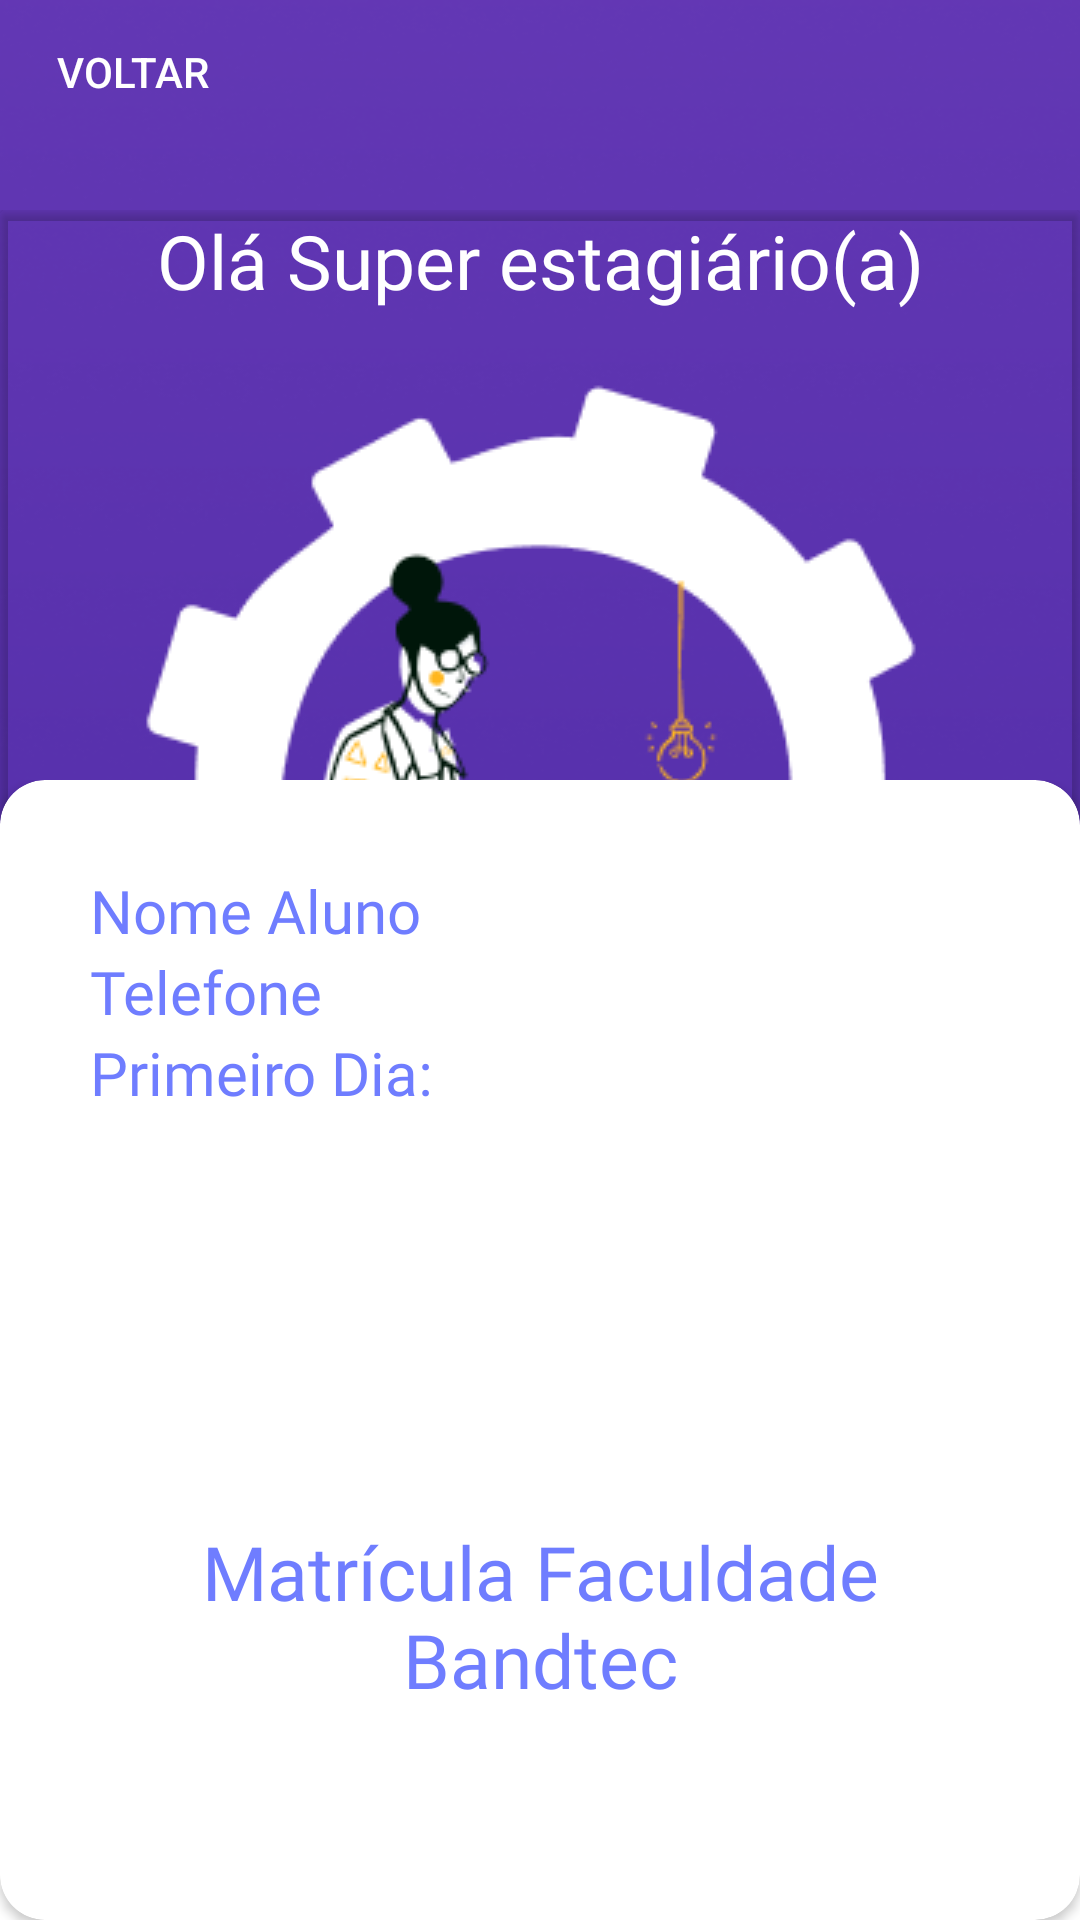

Write the Android layout XML for this screen, with the resource values it uses.
<!-- AndroidManifest.xml: application theme Theme.Simplify -->
<!-- res/layout/activity_profile_estudante.xml -->
<?xml version="1.0" encoding="utf-8"?>
<androidx.constraintlayout.widget.ConstraintLayout xmlns:android="http://schemas.android.com/apk/res/android"
    xmlns:app="http://schemas.android.com/apk/res-auto"
    xmlns:tools="http://schemas.android.com/tools"
    android:layout_width="match_parent"
    android:layout_height="match_parent"
    android:background="@drawable/profile_bg"
    tools:context=".estudante.ProfileEstudante">
    <Button
        android:id="@+id/btnVoltar"
        android:layout_width="wrap_content"
        android:layout_height="wrap_content"
        android:layout_marginTop="4dp"
        android:background="#00ffffff"
        android:onClick="back"
        android:strokeColor="#05FFFFFF"
        android:text="Voltar"
        android:textColor="@color/textColor"
        app:cornerRadius="5sp"
        app:icon="@drawable/back"
        app:iconPadding="1sp"
        app:iconSize="30sp"
        app:iconTint="@color/textColor"
        app:layout_constraintHorizontal_bias="0.02"
        tools:ignore="MissingConstraints" />

    <RelativeLayout
        android:orientation="vertical"
        android:gravity="top"

        android:layout_marginTop="70dp"
        android:layout_width="match_parent"
        android:layout_height="match_parent">

        <androidx.cardview.widget.CardView
            android:layout_width="match_parent"
            android:layout_height="wrap_content"
            android:backgroundTint="#00FFFFFF">

            <LinearLayout
                android:layout_width="match_parent"
                android:layout_height="wrap_content"
                android:orientation="vertical">

                <TextView
                    android:layout_width="match_parent"
                    android:layout_height="wrap_content"
                    android:text="Olá Super estagiário(a)"
                    android:textAlignment="center"
                    android:fontFamily="@font/poppins_medium"
                    android:textSize="25sp"
                    android:textColor="#fff"
                    />
                <ImageView
                    android:layout_width="wrap_content"
                    android:layout_gravity="center"
                    android:layout_margin="10dp"
                    android:layout_height="wrap_content"
                    android:src="@drawable/profile_img"
                    />
            </LinearLayout>
        </androidx.cardview.widget.CardView>
    </RelativeLayout>
    <ScrollView
        android:layout_width="match_parent"
        android:layout_height="match_parent">
        <LinearLayout
            android:layout_width="match_parent"
            android:orientation="vertical"
            android:layout_gravity="bottom"
            android:layout_height="match_parent">
            <androidx.cardview.widget.CardView
                android:layout_width="match_parent"
                android:background="#fff"
                app:cardCornerRadius="15dp"
                android:layout_height="380dp">
            <LinearLayout
                android:layout_width="match_parent"
                android:orientation="vertical"
                android:padding="30dp"
                android:layout_height="match_parent">
                <TextView
                    android:layout_width="match_parent"
                    android:text="Nome Aluno"
                    android:fontFamily="@font/poppins_medium"
                    android:textColor="@color/colorPrimary"
                    android:textSize="20dp"
                    android:layout_height="wrap_content"
                    ></TextView>
                <TextView
                    android:layout_width="match_parent"
                    android:text="Telefone"
                    android:fontFamily="@font/poppins_medium"
                    android:textColor="@color/colorPrimary"
                    android:textSize="20sp"
                    android:layout_height="wrap_content"
                    ></TextView>
                <TextView
                    android:layout_width="match_parent"
                    android:layout_height="wrap_content"
                    android:fontFamily="@font/poppins_medium"
                    android:textColor="@color/colorPrimary"
                    android:textSize="20sp"
                    android:text="Primeiro Dia:"
                    />
            </LinearLayout>
                <LinearLayout
                    android:layout_width="match_parent"
                    android:layout_height="wrap_content"
                    android:orientation="vertical"
                    android:gravity="center"
                    android:paddingBottom="50dp"
                    android:layout_gravity="bottom"
                    >
                    <TextView
                        android:layout_width="match_parent"
                        android:layout_height="wrap_content"
                        android:text="Matrícula Faculdade Bandtec"
                        android:textAlignment="center"
                        android:textSize="25sp"
                        android:layout_margin="20dp"
                        android:textColor="@color/colorPrimary"
                        android:fontFamily="@font/poppins_medium"
                        />
                </LinearLayout>
            </androidx.cardview.widget.CardView>
        </LinearLayout>
    </ScrollView>
</androidx.constraintlayout.widget.ConstraintLayout>
<!-- resources referenced by this layout -->
<resources>
  <color name="colorPrimary">#6f7dff</color>
  <color name="textColor">#FFFFFFFF</color>
  <!-- drawable back: png bitmap (drawable, 223 bytes) -->
  <!-- drawable profile_bg: png bitmap (drawable, 71581 bytes) -->
  <!-- drawable profile_img: png bitmap (drawable, 17197 bytes) -->
  <style name="Theme.Simplify" parent="Theme.MaterialComponents.DayNight.NoActionBar">
          
          <item name="colorPrimary">@color/colorPrimary</item>
          <item name="colorPrimaryVariant">@color/colorPrimaryDark</item>
          <item name="colorOnPrimary">@color/textColor</item>
          
          <item name="colorSecondary">@color/colorPrimary</item>
          <item name="colorSecondaryVariant">@color/colorPrimaryDark</item>
          <item name="colorOnSecondary">@color/colorSeconday</item>
          
          <item name="android:statusBarColor" tools:targetApi="l">?attr/colorPrimaryVariant</item>
          
      </style>
  <color name="colorPrimaryDark">#FF3700B3</color>
  <color name="colorSeconday">#FF6200EE</color>
</resources>
